Dataset: dataset (GitHub, MrHarsh10/tspi_-RKNN_MobileNetV3). Classes: cat, cattle, dog, house, pig.

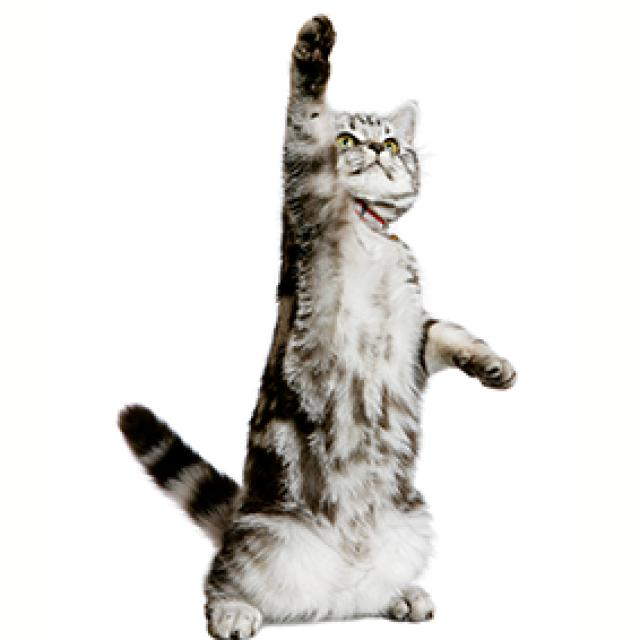
Label: cat

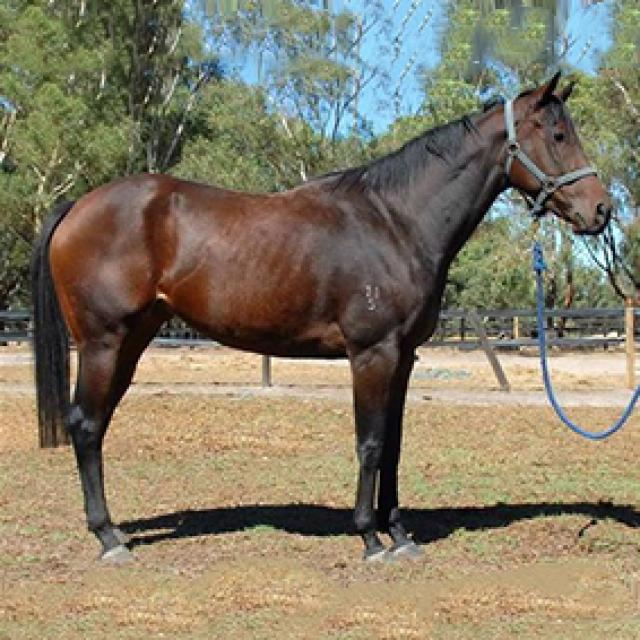
Label: house

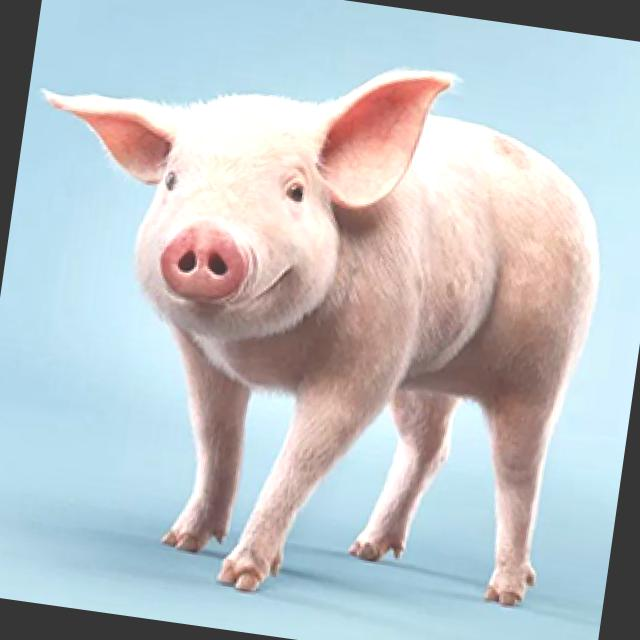
Label: pig

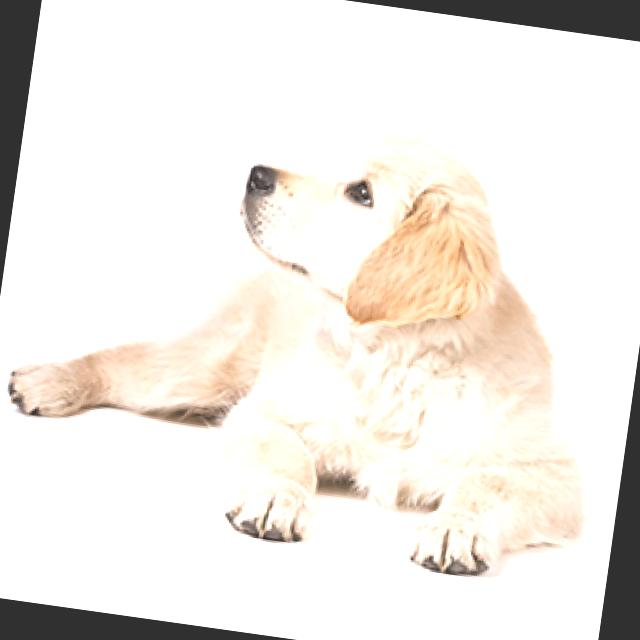
Label: dog

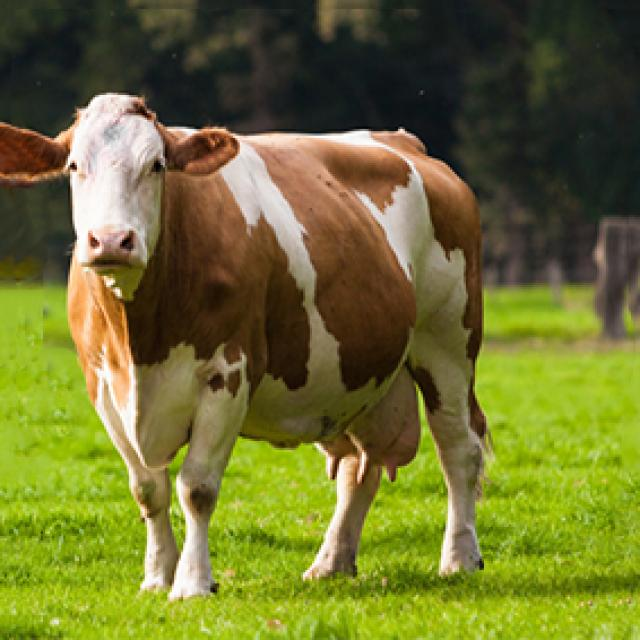
Label: cattle

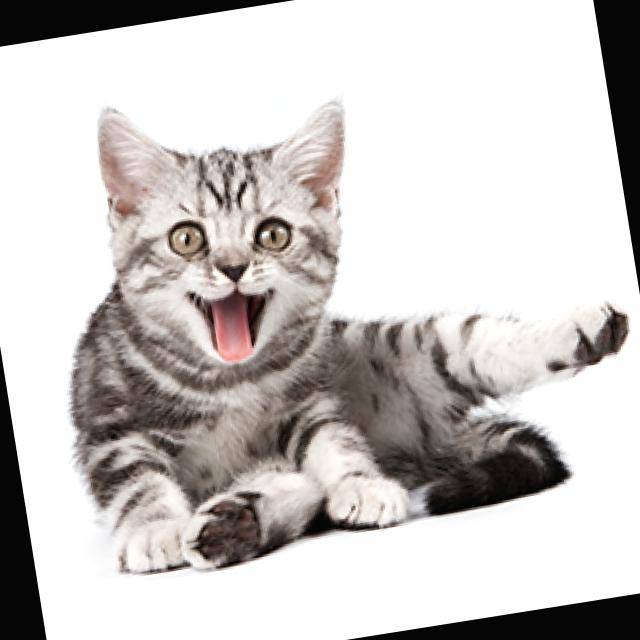
Label: cat
